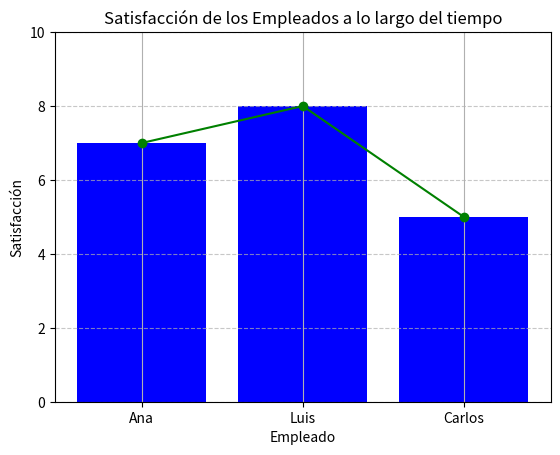

Reproduce this figure in Python.
import pandas as pd
import matplotlib.pyplot as plt

# Datos de empleados y satisfacción
data = {
    'Empleado': ['Ana', 'Luis', 'Carlos'],
    'Satisfacción': [7, 8, 5],
    'Áreas de mejora': ['Comunicación', 'Gestión del tiempo', 'Liderazgo']
}

# Crear el DataFrame
df = pd.DataFrame(data)

# Extraer columnas necesarias
empleados = df['Empleado']
satisfaccion = df['Satisfacción']

# --- Gráfico de barras ---
plt.bar(empleados, satisfaccion, color='blue')
plt.title('Nivel de Satisfacción de los Empleados')
plt.xlabel('Empleado')
plt.ylabel('Satisfacción')
plt.ylim(0, 10)  # Escala de 0 a 10
plt.grid(axis='y', linestyle='--', alpha=0.7)
plt.show()

# --- Gráfico de líneas ---
plt.plot(empleados, satisfaccion, marker='o', color='green', linestyle='-')
plt.title('Satisfacción de los Empleados a lo largo del tiempo')
plt.xlabel('Empleado')
plt.ylabel('Satisfacción')
plt.ylim(0, 10)
plt.grid(True)
plt.show()
